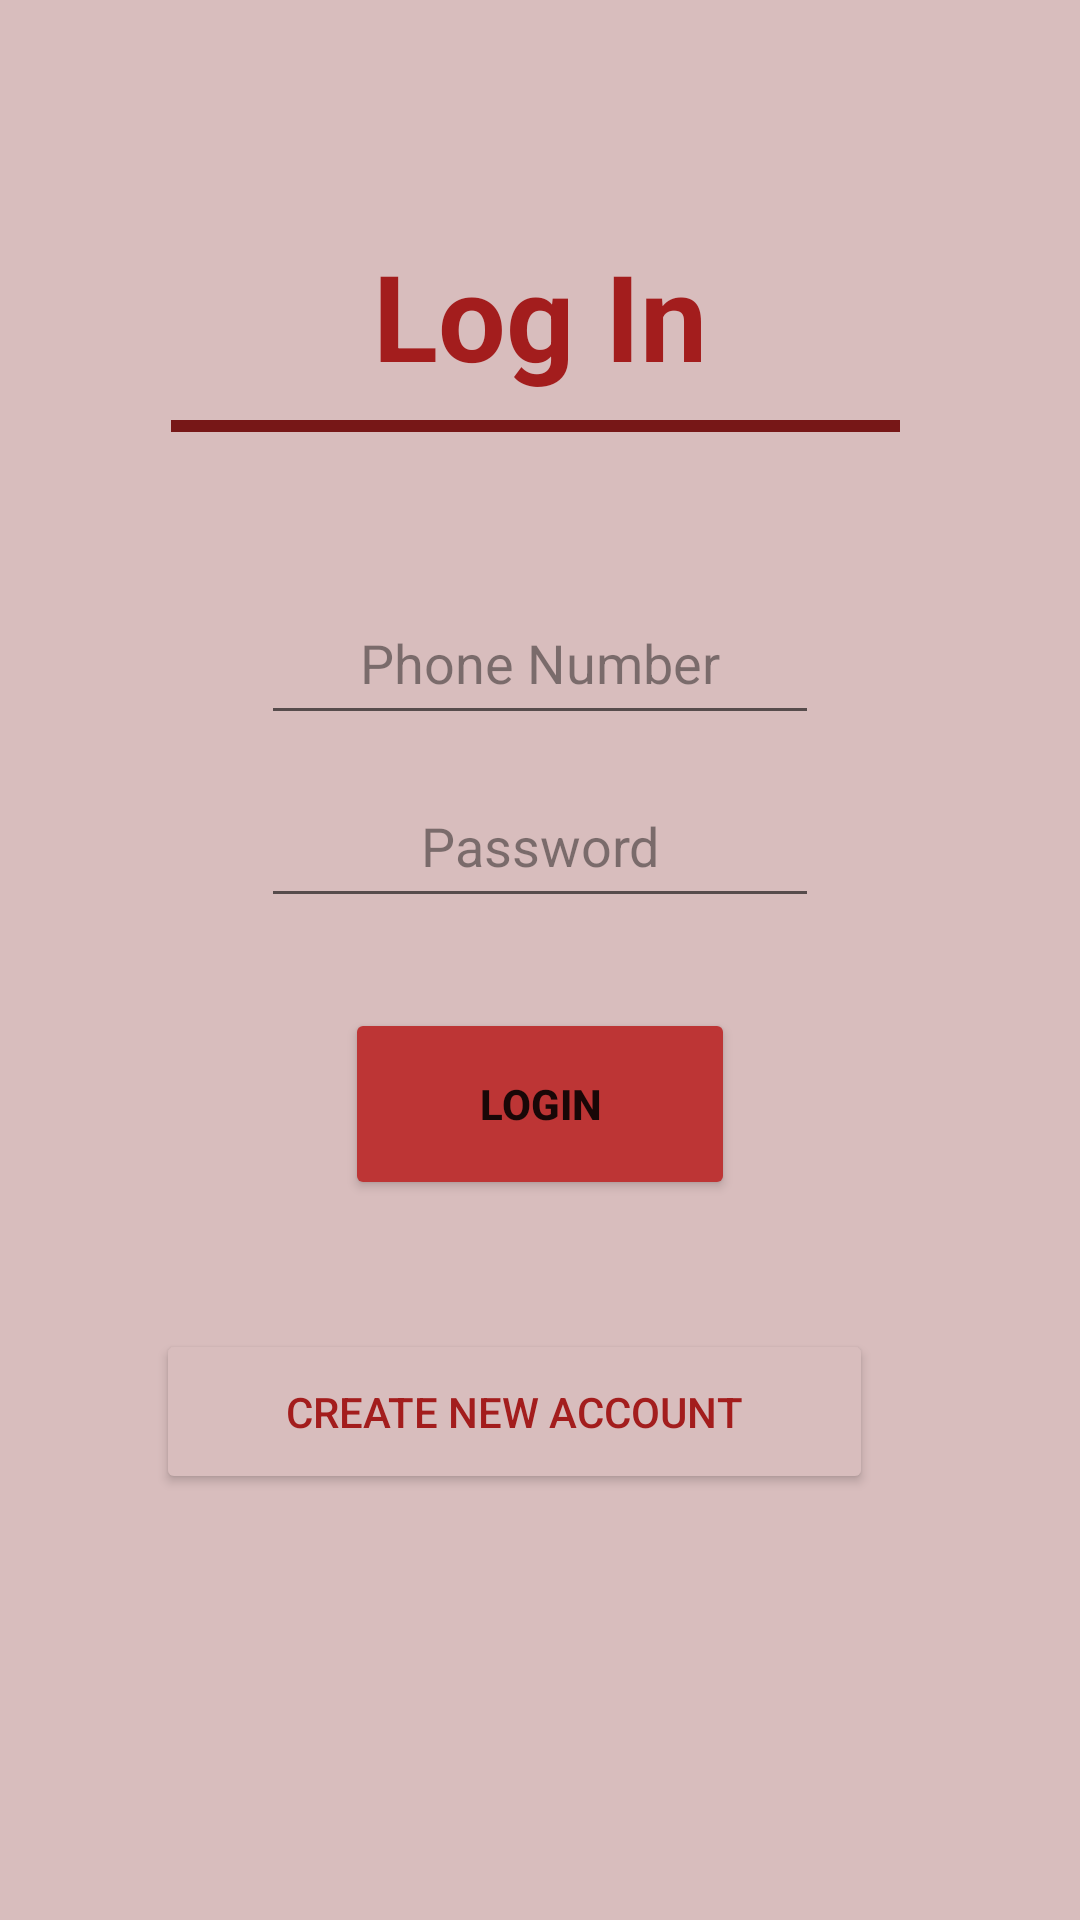

Here is an Android app screen rendered from its layout file. Give the layout XML and the strings, colors and styles it references.
<!-- AndroidManifest.xml: application theme Theme.MalwaInstute -->
<!-- res/layout/activity_mit_login.xml -->
<?xml version="1.0" encoding="utf-8"?>
<RelativeLayout
    xmlns:android="http://schemas.android.com/apk/res/android"
    xmlns:tools="http://schemas.android.com/tools"
    xmlns="http://schemas.android.com/apk/res-auto"
    android:layout_width="match_parent"
    android:layout_height="match_parent"
    android:background="#D8BDBD"
    android:gravity="center"
    tools:context=".login.Mit_Login">

    <RelativeLayout
        android:layout_width="match_parent"
        android:layout_height="643dp"
        android:layout_alignParentTop="true"
        android:layout_alignParentBottom="true"
        android:layout_marginTop="11dp"
        android:layout_marginBottom="5dp">

        <TextView
            android:id="@+id/textview"
            android:layout_width="wrap_content"
            android:layout_height="68dp"
            android:layout_alignParentStart="true"
            android:layout_alignParentEnd="true"
            android:layout_marginStart="43dp"
            android:layout_marginTop="60dp"
            android:layout_marginEnd="43dp"
            android:gravity="center"
            android:text="@string/Login"
            android:textColor="#A31D1D"
            android:textSize="40sp"
            android:textStyle="bold" />

        <View
            android:id="@+id/divider"
            android:layout_width="294dp"
            android:layout_height="4dp"
            android:layout_below="@+id/textview"
            android:layout_alignParentStart="true"
            android:layout_alignParentEnd="true"
            android:layout_marginStart="57dp"
            android:layout_marginTop="1dp"
            android:layout_marginEnd="60dp"
            android:background="@color/red" />

        <EditText
            android:id="@+id/username"
            android:layout_width="wrap_content"
            android:layout_height="51dp"
            android:layout_below="@+id/divider"
            android:layout_alignParentStart="true"
            android:layout_alignParentEnd="true"
            android:layout_marginStart="87dp"
            android:layout_marginTop="50dp"
            android:layout_marginEnd="87dp"
            android:autofillHints="username"
            android:ems="10"
            android:gravity="center"
            android:hint="Phone Number"
            android:inputType="textPersonName"
            android:textColor="@color/black"
            android:textColorHint="#6F000000" />

        <EditText
            android:id="@+id/password"
            android:layout_width="wrap_content"
            android:layout_height="51dp"
            android:layout_below="@+id/username"
            android:layout_alignParentStart="true"
            android:layout_alignParentEnd="true"
            android:layout_marginVertical="10dp"
            android:layout_marginStart="87dp"
            android:layout_marginTop="10dp"
            android:layout_marginEnd="87dp"
            android:autofillHints="password"
            android:ems="10"
            android:gravity="center"
            android:hint="@string/password"
            android:inputType="textPassword"
            android:textColor="@color/black"
            android:textColorHint="#6F000000" />

        <Button
            android:id="@+id/login"
            android:layout_width="175dp"
            android:layout_height="64dp"
            android:layout_below="@+id/password"
            android:layout_alignParentStart="true"
            android:layout_alignParentEnd="true"
            android:layout_marginStart="115dp"
            android:layout_marginTop="20dp"
            android:layout_marginEnd="115dp"
            android:backgroundTint="#BD3535"
            android:ems="10"
            android:gravity="center"
            android:text="@string/Loginbtn"
            android:textStyle="bold" />

        <Button
            android:id="@+id/registerbtn"
            android:layout_width="wrap_content"
            android:layout_height="75dp"
            android:layout_below="@+id/login"
            android:layout_alignParentStart="true"
            android:layout_alignParentEnd="true"
            android:layout_alignParentBottom="true"
            android:layout_marginStart="52dp"
            android:layout_marginTop="43dp"
            android:layout_marginEnd="69dp"
            android:layout_marginBottom="137dp"
            android:backgroundTint="#D8BDBD"
            android:ems="10"
            android:gravity="center"
            android:text="@string/registertext"
            android:textColor="#A31D1D" />

        <Button
            android:id="@+id/btnSpeak"
            android:layout_width="wrap_content"
            android:layout_height="78dp"
            android:layout_alignParentStart="true"
            android:layout_alignParentEnd="true"
            android:layout_alignParentBottom="true"
            android:layout_marginStart="157dp"
            android:layout_marginEnd="144dp"
            android:layout_marginBottom="44dp"
            android:background="@drawable/voiceicon" />
    </RelativeLayout>

</RelativeLayout>
<!-- resources referenced by this layout -->
<resources>
  <color name="black">#FF000000</color>
  <color name="red">#771717</color>
  <string name="Login">Log In</string>
  <string name="Loginbtn">Login</string>
  <string name="password">Password</string>
  <string name="registertext">Create New Account</string>
  <style name="Theme.MalwaInstute" parent="Theme.MaterialComponents.DayNight.DarkActionBar">
          
          <item name="colorPrimary">@color/purple_500</item>
          <item name="colorPrimaryVariant">@color/purple_700</item>
          <item name="colorOnPrimary">@color/white</item>
          
          <item name="colorSecondary">@color/teal_200</item>
          <item name="colorSecondaryVariant">@color/teal_700</item>
          <item name="colorOnSecondary">@color/black</item>
          <item name="titleTextColor">@color/red</item>
          
          <item name="android:statusBarColor" tools:targetApi="l">?attr/colorPrimaryVariant</item>
          
      </style>
  <color name="purple_500">#FF6200EE</color>
  <color name="purple_700">#FF3700B3</color>
  <color name="white">#FFFFFFFF</color>
  <color name="teal_200">#FF03DAC5</color>
  <color name="teal_700">#FF018786</color>
</resources>
